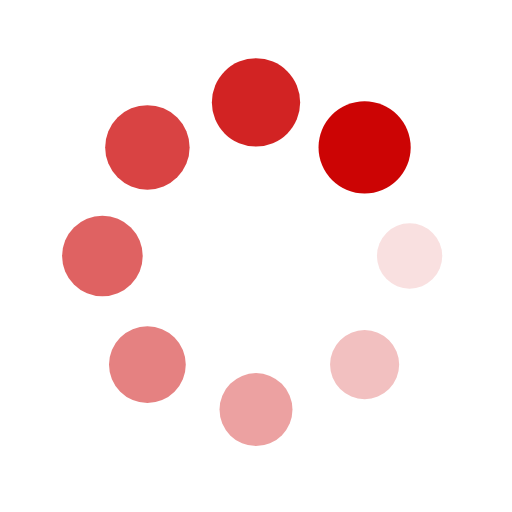
t = 0.00 s
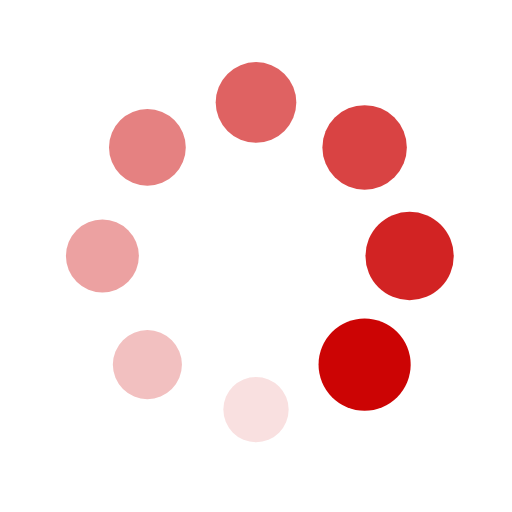
t = 0.25 s
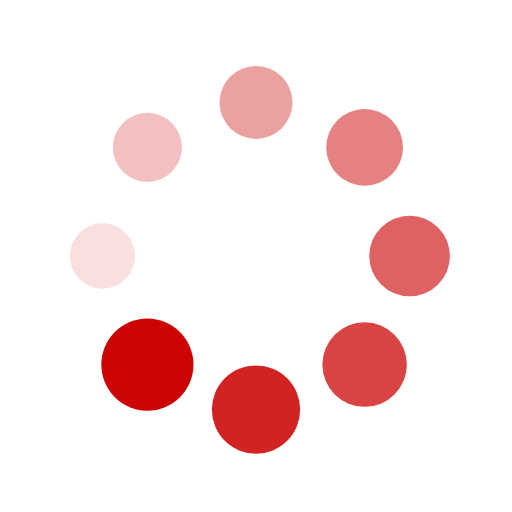
t = 0.50 s
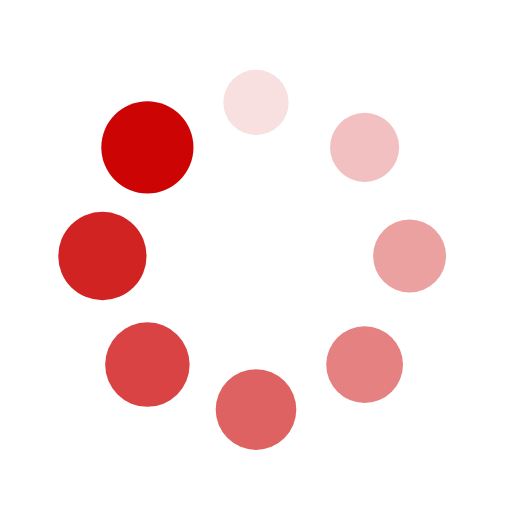
t = 0.75 s

The animated SVG that drew these frames (rendered in a browser with its animation timeline set to each time). Animation: 16 SMIL elements (animate=8,animateTransform=8); one cycle of 1.00 s, repeats indefinitely.

<?xml version="1.0" encoding="utf-8"?>
<svg xmlns="http://www.w3.org/2000/svg" xmlns:xlink="http://www.w3.org/1999/xlink" style="margin: auto; background: rgb(255, 255, 255); display: block; shape-rendering: auto;" width="200px" height="200px" viewBox="0 0 100 100" preserveAspectRatio="xMidYMid">
<g transform="translate(80,50)">
<g transform="rotate(0)">
<circle cx="0" cy="0" r="6" fill="#cc0404" fill-opacity="1" transform="scale(1.15416 1.15416)">
  <animateTransform attributeName="transform" type="scale" begin="-0.875s" values="1.5 1.5;1 1" keyTimes="0;1" dur="1s" repeatCount="indefinite"></animateTransform>
  <animate attributeName="fill-opacity" keyTimes="0;1" dur="1s" repeatCount="indefinite" values="1;0" begin="-0.875s"></animate>
</circle>
</g>
</g><g transform="translate(71.21320343559643,71.21320343559643)">
<g transform="rotate(45)">
<circle cx="0" cy="0" r="6" fill="#cc0404" fill-opacity="0.875" transform="scale(1.21666 1.21666)">
  <animateTransform attributeName="transform" type="scale" begin="-0.75s" values="1.5 1.5;1 1" keyTimes="0;1" dur="1s" repeatCount="indefinite"></animateTransform>
  <animate attributeName="fill-opacity" keyTimes="0;1" dur="1s" repeatCount="indefinite" values="1;0" begin="-0.75s"></animate>
</circle>
</g>
</g><g transform="translate(50,80)">
<g transform="rotate(90)">
<circle cx="0" cy="0" r="6" fill="#cc0404" fill-opacity="0.75" transform="scale(1.27916 1.27916)">
  <animateTransform attributeName="transform" type="scale" begin="-0.625s" values="1.5 1.5;1 1" keyTimes="0;1" dur="1s" repeatCount="indefinite"></animateTransform>
  <animate attributeName="fill-opacity" keyTimes="0;1" dur="1s" repeatCount="indefinite" values="1;0" begin="-0.625s"></animate>
</circle>
</g>
</g><g transform="translate(28.786796564403577,71.21320343559643)">
<g transform="rotate(135)">
<circle cx="0" cy="0" r="6" fill="#cc0404" fill-opacity="0.625" transform="scale(1.34166 1.34166)">
  <animateTransform attributeName="transform" type="scale" begin="-0.5s" values="1.5 1.5;1 1" keyTimes="0;1" dur="1s" repeatCount="indefinite"></animateTransform>
  <animate attributeName="fill-opacity" keyTimes="0;1" dur="1s" repeatCount="indefinite" values="1;0" begin="-0.5s"></animate>
</circle>
</g>
</g><g transform="translate(20,50.00000000000001)">
<g transform="rotate(180)">
<circle cx="0" cy="0" r="6" fill="#cc0404" fill-opacity="0.5" transform="scale(1.40416 1.40416)">
  <animateTransform attributeName="transform" type="scale" begin="-0.375s" values="1.5 1.5;1 1" keyTimes="0;1" dur="1s" repeatCount="indefinite"></animateTransform>
  <animate attributeName="fill-opacity" keyTimes="0;1" dur="1s" repeatCount="indefinite" values="1;0" begin="-0.375s"></animate>
</circle>
</g>
</g><g transform="translate(28.78679656440357,28.786796564403577)">
<g transform="rotate(225)">
<circle cx="0" cy="0" r="6" fill="#cc0404" fill-opacity="0.375" transform="scale(1.46666 1.46666)">
  <animateTransform attributeName="transform" type="scale" begin="-0.25s" values="1.5 1.5;1 1" keyTimes="0;1" dur="1s" repeatCount="indefinite"></animateTransform>
  <animate attributeName="fill-opacity" keyTimes="0;1" dur="1s" repeatCount="indefinite" values="1;0" begin="-0.25s"></animate>
</circle>
</g>
</g><g transform="translate(49.99999999999999,20)">
<g transform="rotate(270)">
<circle cx="0" cy="0" r="6" fill="#cc0404" fill-opacity="0.25" transform="scale(1.02916 1.02916)">
  <animateTransform attributeName="transform" type="scale" begin="-0.125s" values="1.5 1.5;1 1" keyTimes="0;1" dur="1s" repeatCount="indefinite"></animateTransform>
  <animate attributeName="fill-opacity" keyTimes="0;1" dur="1s" repeatCount="indefinite" values="1;0" begin="-0.125s"></animate>
</circle>
</g>
</g><g transform="translate(71.21320343559643,28.78679656440357)">
<g transform="rotate(315)">
<circle cx="0" cy="0" r="6" fill="#cc0404" fill-opacity="0.125" transform="scale(1.09166 1.09166)">
  <animateTransform attributeName="transform" type="scale" begin="0s" values="1.5 1.5;1 1" keyTimes="0;1" dur="1s" repeatCount="indefinite"></animateTransform>
  <animate attributeName="fill-opacity" keyTimes="0;1" dur="1s" repeatCount="indefinite" values="1;0" begin="0s"></animate>
</circle>
</g>
</g>
<!-- [ldio] generated by https://loading.io/ --></svg>